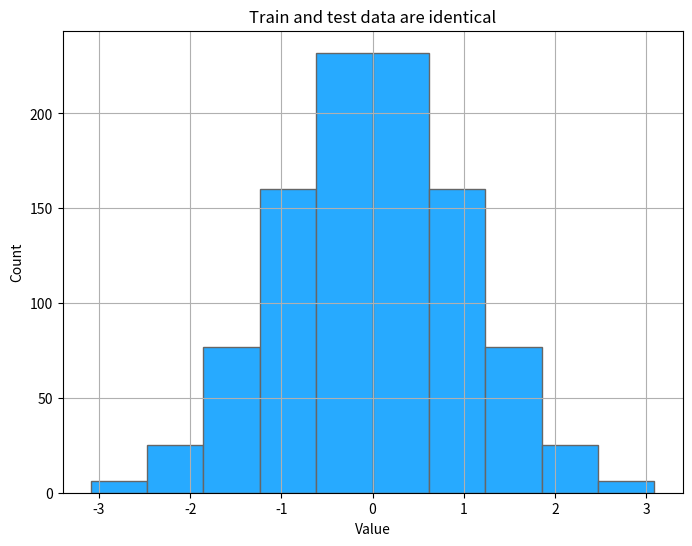
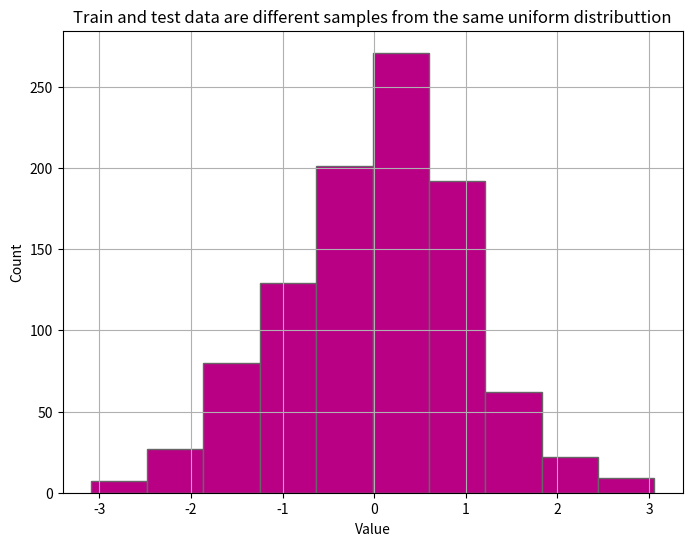

Generate these figures, in order, with matplotlib:
import numpy as np
import pandas as pd
from scipy.stats import norm
import matplotlib.pyplot as plt

class Gaussifier(object):
    
    def fit(self,training_data):
        N = len(training_data)
        self._delta = 1 / (N + 1)
        self._x = np.sort(training_data)
        self._xmin = self._x[0]
        self._xmin_transformed = norm.ppf(1 / (N + 1))
        self._xmax = self._x[-1]
        self._xmax_transformed = norm.ppf(N / (N + 1))
        self._sigma = np.std(training_data)

    def execute(self, test_data):
        output = np.zeros_like(test_data)
        for i,val in zip(range(len(test_data)),test_data):
            if val > self._xmin and val <= self._xmax:
                ix = np.where( val <= self._x) [0][0] - 1
                dx =  self._x[ix + 1] - self._x[ix]
                k = (val - self._x[ix]) / dx
                pp = (1 + ix + k) / (N + 1)
                output[i] = norm.ppf(pp)
            elif val <= self._xmin:
                x_tail = (val - self._xmin) / self._sigma
                output[i] = self._xmin_transformed + x_tail
            elif val > self._xmax:
                x_tail = (val - self._xmax) / self._sigma
                output[i] = self._xmax_transformed + x_tail
        return output

N = 1000

train_data = np.random.uniform(0, 100, N)
g = Gaussifier()
g.fit(train_data)

output = g.execute(train_data)
print('Mean (test==train): ' + str(np.mean(output)))
print('Std (test==train): ' + str(np.std(output)))
fig = plt.figure(figsize = (8,6))
ax = fig.gca()
pd.DataFrame(output).hist(ax=ax,color='#27aaff',edgecolor='#666666', linewidth=1.0)
plt.xlabel('Value')
plt.ylabel('Count')
plt.title('Train and test data are identical')
plt.show()

test_data = np.random.uniform(0, 100, N)

output = g.execute(test_data)
print('Mean (test!=train): ' + str(np.mean(output)))
print('Std (test!=train): ' + str(np.std(output)))
fig = plt.figure(figsize = (8,6))
ax = fig.gca()
pd.DataFrame(output).hist(ax=ax,color='#b90084',edgecolor='#666666', linewidth=1.0)
plt.xlabel('Value')
plt.ylabel('Count')
plt.title('Train and test data are different samples from the same uniform distributtion')
plt.show()
